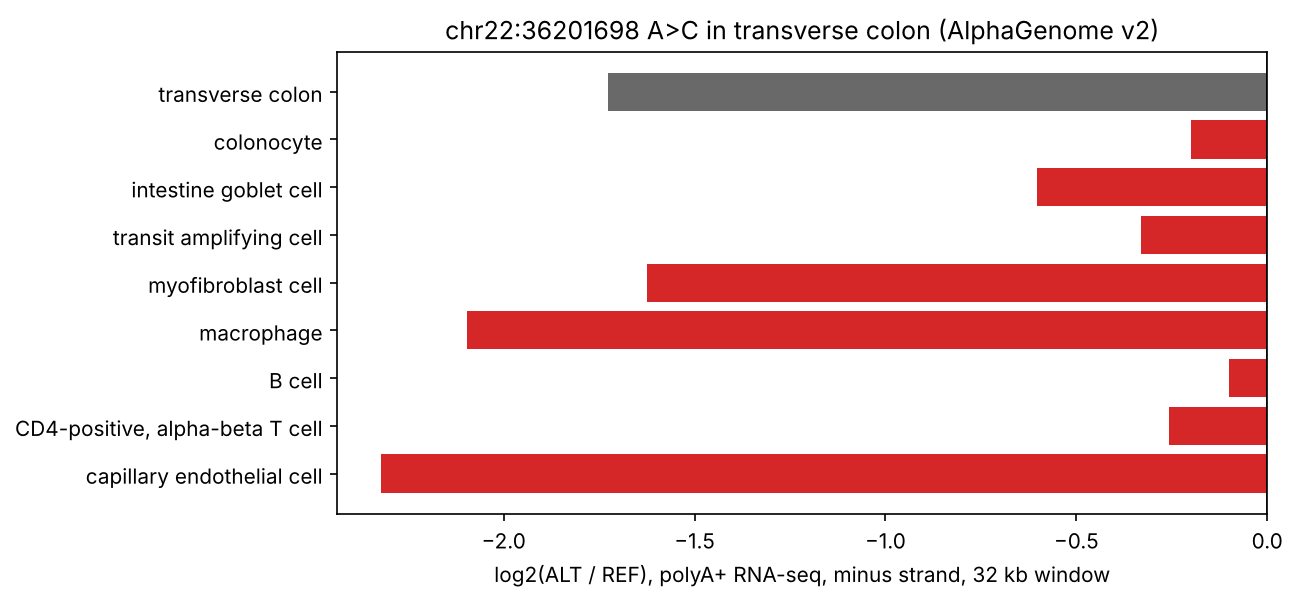

The table this chart was drawn from, first rows:
condition, biosample, assay, endedness, strand, mode, ref, alt, log2fc
UBERON:0001157, transverse colon, polyA plus RNA-seq, paired, +, imputed_supported, 3.389, 2.338, -0.5355
UBERON:0001157, transverse colon, polyA plus RNA-seq, single, +, imputed_supported, 2.69, 2.103, -0.355
UBERON:0001157, transverse colon, total RNA-seq, paired, +, observed, 0.8807, 1.121, 0.3483
UBERON:0001157, transverse colon, total RNA-seq, single, +, imputed_supported, 1.705, 2.023, 0.2471
UBERON:0001157, transverse colon, polyA plus RNA-seq, paired, -, imputed_supported, 228.7, 69.07, -1.727
UBERON:0001157, transverse colon, polyA plus RNA-seq, single, -, imputed_supported, 23.94, 9.81, -1.287
UBERON:0001157, transverse colon, total RNA-seq, paired, -, observed, 101.6, 35.02, -1.537
UBERON:0001157, transverse colon, total RNA-seq, single, -, imputed_supported, 142.6, 51.57, -1.467
UBERON:0001157, transverse colon, polyA plus RNA-seq, paired, ., imputed_supported, 299.8, 82.27, -1.865
UBERON:0001157, transverse colon, polyA plus RNA-seq, single, ., imputed_supported, 405.3, 110.1, -1.88
UBERON:0001157, transverse colon, polyA plus RNA-seq, paired, ., observed, 563.6, 179.7, -1.649
UBERON:0001157, transverse colon, total RNA-seq, paired, ., imputed_supported, 299.9, 120.4, -1.317
UBERON:0001157_CL:0011108, transverse colon colonocyte, polyA plus RNA-seq, paired, +, imputed_supported, 3.921, 3.967, 0.01673
UBERON:0001157_CL:0011108, transverse colon colonocyte, polyA plus RNA-seq, single, +, imputed_supported, 5.648, 5.659, 0.002632
UBERON:0001157_CL:0011108, transverse colon colonocyte, total RNA-seq, paired, +, imputed_supported, 5.066, 5.213, 0.04122
UBERON:0001157_CL:0011108, transverse colon colonocyte, total RNA-seq, single, +, imputed_supported, 6.971, 7.175, 0.04169
UBERON:0001157_CL:0011108, transverse colon colonocyte, polyA plus RNA-seq, paired, -, imputed_supported, 14.43, 12.56, -0.1999
UBERON:0001157_CL:0011108, transverse colon colonocyte, polyA plus RNA-seq, single, -, imputed_supported, 7.659, 7.484, -0.03319
UBERON:0001157_CL:0011108, transverse colon colonocyte, total RNA-seq, paired, -, imputed_supported, 16.11, 14.58, -0.1433
UBERON:0001157_CL:0011108, transverse colon colonocyte, total RNA-seq, single, -, imputed_supported, 20.95, 19.4, -0.1104
UBERON:0001157_CL:0011108, transverse colon colonocyte, polyA plus RNA-seq, paired, ., imputed_supported, 23.06, 20.23, -0.1889
UBERON:0001157_CL:0011108, transverse colon colonocyte, polyA plus RNA-seq, single, ., imputed_supported, 25.99, 22.56, -0.2041
UBERON:0001157_CL:0011108, transverse colon colonocyte, polyA plus RNA-seq, paired, ., imputed_supported, 50.7, 47.12, -0.1055
UBERON:0001157_CL:0011108, transverse colon colonocyte, total RNA-seq, paired, ., imputed_supported, 79.64, 74.24, -0.1014
UBERON:0001157_CL:0019031, transverse colon intestine goblet cell, polyA plus RNA-seq, paired, +, imputed_supported, 5.677, 5.8, 0.03103
UBERON:0001157_CL:0019031, transverse colon intestine goblet cell, polyA plus RNA-seq, single, +, imputed_supported, 7.455, 7.164, -0.05739
UBERON:0001157_CL:0019031, transverse colon intestine goblet cell, total RNA-seq, paired, +, imputed_supported, 6.536, 6.829, 0.06317
UBERON:0001157_CL:0019031, transverse colon intestine goblet cell, total RNA-seq, single, +, imputed_supported, 8.339, 8.705, 0.06198
UBERON:0001157_CL:0019031, transverse colon intestine goblet cell, polyA plus RNA-seq, paired, -, imputed_supported, 34.99, 23.02, -0.604
UBERON:0001157_CL:0019031, transverse colon intestine goblet cell, polyA plus RNA-seq, single, -, imputed_supported, 12.8, 10.69, -0.26
UBERON:0001157_CL:0019031, transverse colon intestine goblet cell, total RNA-seq, paired, -, imputed_supported, 35.65, 24.21, -0.5582
UBERON:0001157_CL:0019031, transverse colon intestine goblet cell, total RNA-seq, single, -, imputed_supported, 43.2, 30.38, -0.5079
UBERON:0001157_CL:0019031, transverse colon intestine goblet cell, polyA plus RNA-seq, paired, ., imputed_supported, 53.64, 36.83, -0.5425
UBERON:0001157_CL:0019031, transverse colon intestine goblet cell, polyA plus RNA-seq, single, ., imputed_supported, 61.34, 42.16, -0.5408
UBERON:0001157_CL:0019031, transverse colon intestine goblet cell, polyA plus RNA-seq, paired, ., imputed_supported, 102.6, 79.51, -0.3672
UBERON:0001157_CL:0019031, transverse colon intestine goblet cell, total RNA-seq, paired, ., imputed_supported, 138.9, 112.6, -0.3026
UBERON:0001157_CL:0009010, transverse colon transit amplifying cell, polyA plus RNA-seq, paired, +, imputed_supported, 5.864, 5.959, 0.02318
UBERON:0001157_CL:0009010, transverse colon transit amplifying cell, polyA plus RNA-seq, single, +, imputed_supported, 7.406, 7.339, -0.01318
UBERON:0001157_CL:0009010, transverse colon transit amplifying cell, total RNA-seq, paired, +, imputed_supported, 6.897, 7.11, 0.0437
UBERON:0001157_CL:0009010, transverse colon transit amplifying cell, total RNA-seq, single, +, imputed_supported, 9.326, 9.621, 0.04486
UBERON:0001157_CL:0009010, transverse colon transit amplifying cell, polyA plus RNA-seq, paired, -, imputed_supported, 20.61, 16.38, -0.3315
UBERON:0001157_CL:0009010, transverse colon transit amplifying cell, polyA plus RNA-seq, single, -, imputed_supported, 10.74, 9.935, -0.1124
UBERON:0001157_CL:0009010, transverse colon transit amplifying cell, total RNA-seq, paired, -, imputed_supported, 21.72, 17.81, -0.2863
UBERON:0001157_CL:0009010, transverse colon transit amplifying cell, total RNA-seq, single, -, imputed_supported, 28.39, 23.82, -0.2534
UBERON:0001157_CL:0009010, transverse colon transit amplifying cell, polyA plus RNA-seq, paired, ., imputed_supported, 33.56, 27.7, -0.2769
UBERON:0001157_CL:0009010, transverse colon transit amplifying cell, polyA plus RNA-seq, single, ., imputed_supported, 38.43, 31.41, -0.2912
UBERON:0001157_CL:0009010, transverse colon transit amplifying cell, polyA plus RNA-seq, paired, ., imputed_supported, 74.38, 65.78, -0.1773
UBERON:0001157_CL:0009010, transverse colon transit amplifying cell, total RNA-seq, paired, ., imputed_supported, 105.7, 95.07, -0.1525
UBERON:0001157_CL:0000186, transverse colon myofibroblast cell, polyA plus RNA-seq, paired, +, imputed_supported, 15.1, 14.37, -0.07206
UBERON:0001157_CL:0000186, transverse colon myofibroblast cell, polyA plus RNA-seq, single, +, imputed_supported, 14.26, 12.33, -0.2094
UBERON:0001157_CL:0000186, transverse colon myofibroblast cell, total RNA-seq, paired, +, imputed_supported, 20.8, 20.43, -0.02568
UBERON:0001157_CL:0000186, transverse colon myofibroblast cell, total RNA-seq, single, +, imputed_supported, 26.21, 26.02, -0.01067
UBERON:0001157_CL:0000186, transverse colon myofibroblast cell, polyA plus RNA-seq, paired, -, imputed_supported, 121.3, 39.36, -1.623
UBERON:0001157_CL:0000186, transverse colon myofibroblast cell, polyA plus RNA-seq, single, -, imputed_supported, 34.72, 18.22, -0.9304
UBERON:0001157_CL:0000186, transverse colon myofibroblast cell, total RNA-seq, paired, -, imputed_supported, 122.5, 46.67, -1.392
UBERON:0001157_CL:0000186, transverse colon myofibroblast cell, total RNA-seq, single, -, imputed_supported, 143, 58.65, -1.286
UBERON:0001157_CL:0000186, transverse colon myofibroblast cell, polyA plus RNA-seq, paired, ., imputed_supported, 148, 68.13, -1.12
UBERON:0001157_CL:0000186, transverse colon myofibroblast cell, polyA plus RNA-seq, single, ., imputed_supported, 136.5, 64.93, -1.072
UBERON:0001157_CL:0000186, transverse colon myofibroblast cell, polyA plus RNA-seq, paired, ., imputed_supported, 275.6, 160.7, -0.7783
UBERON:0001157_CL:0000186, transverse colon myofibroblast cell, total RNA-seq, paired, ., imputed_supported, 279.6, 172.9, -0.6937
... 48 more rows
